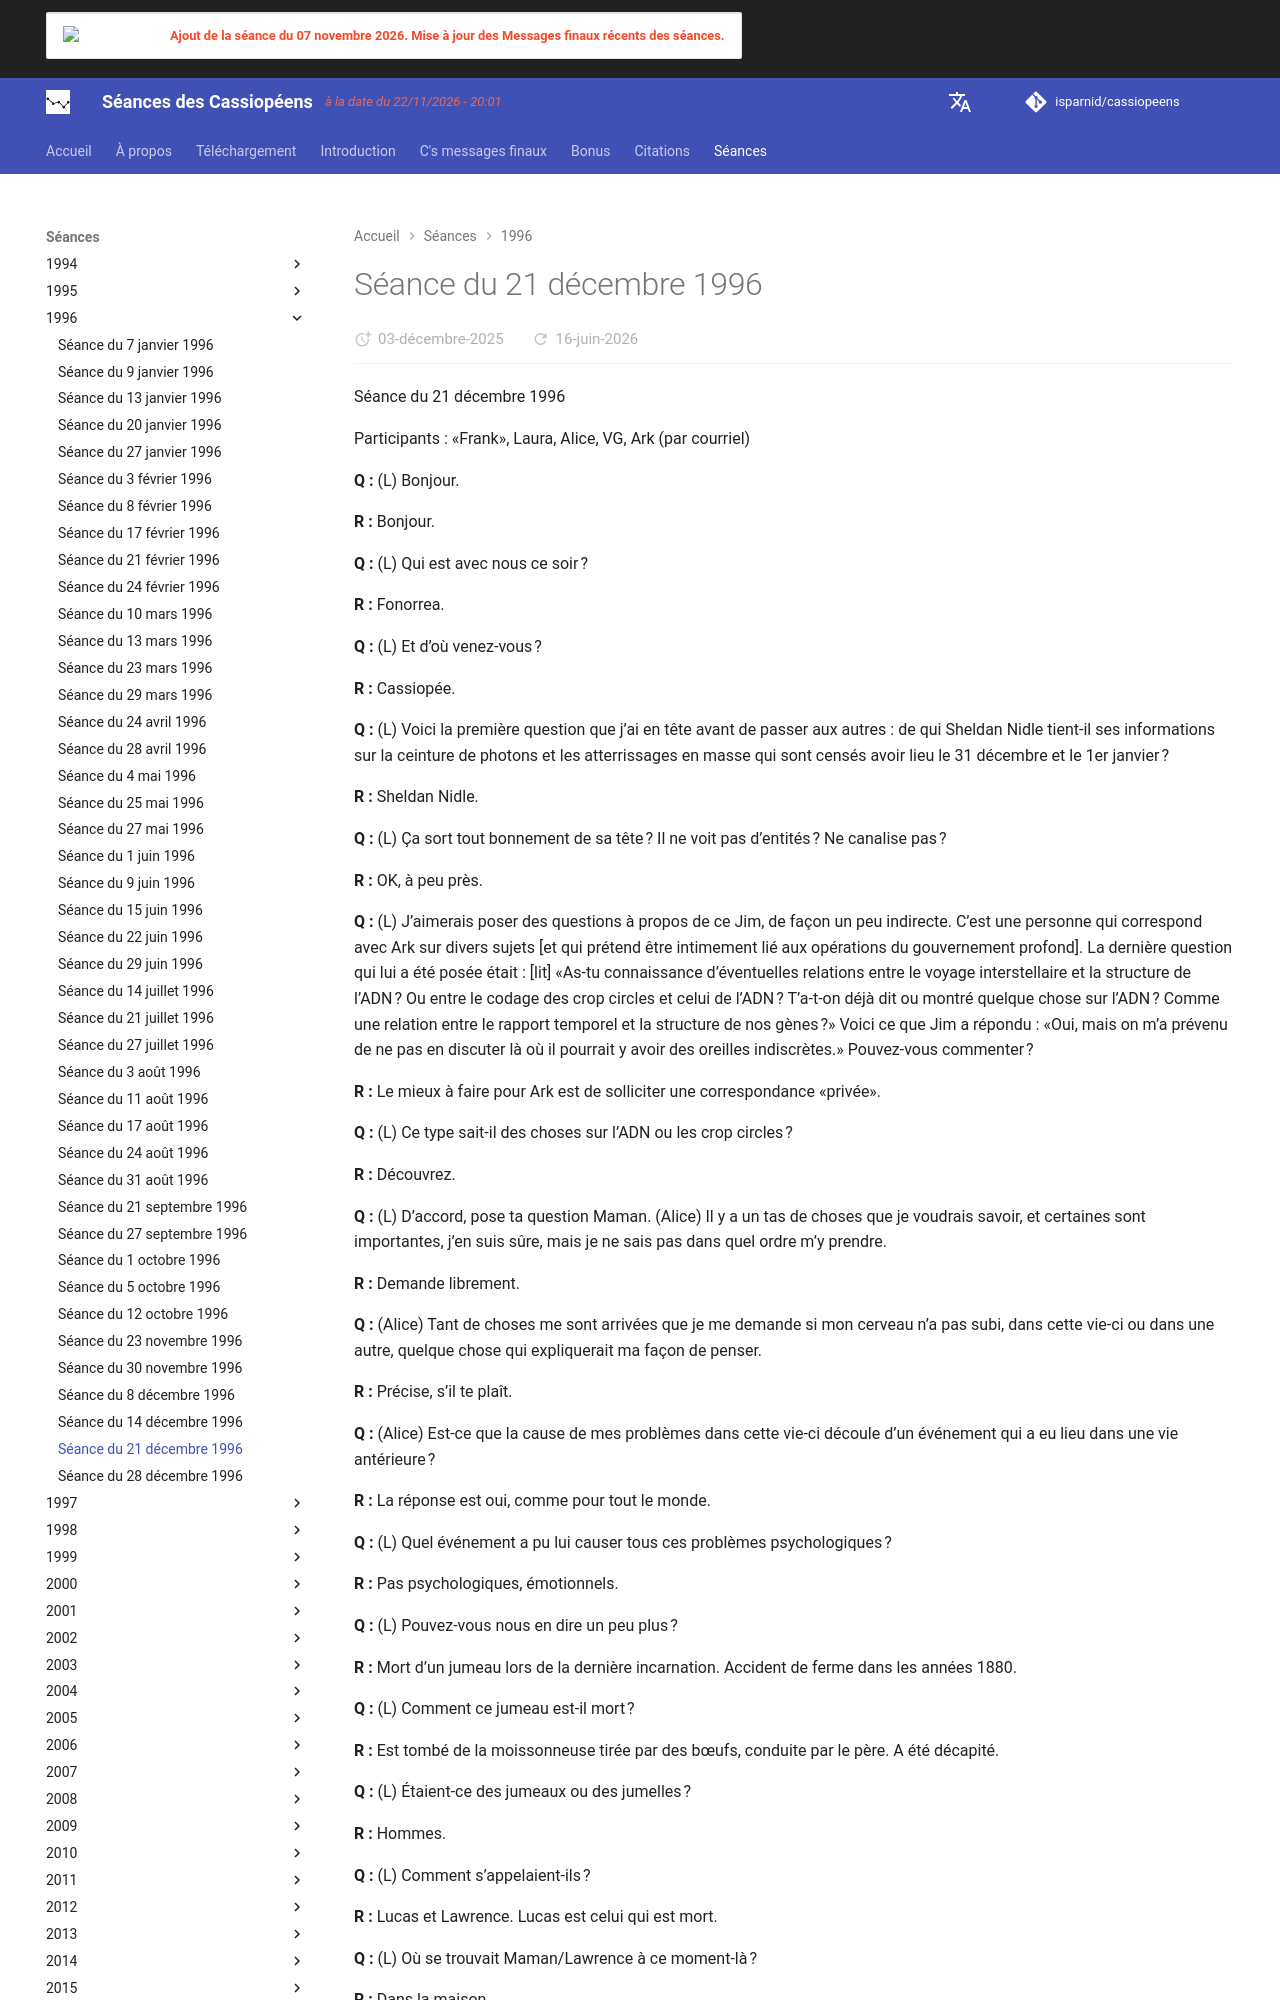

repository: isparnid/cassiopeens · page: séances/1996/1996-12-21/index.html · generator: mkdocs

---
title: "Séance du 21 décembre 1996"
date:
  created: 2026-01-24
  updated: 2026-01-24
---

# Séance du 21 décembre 1996

Séance du 21 décembre 1996

Participants : «Frank», Laura, Alice, VG, Ark (par courriel)

**Q :** (L) Bonjour.

**R :** Bonjour.

**Q :** (L) Qui est avec nous ce soir ?

**R :** Fonorrea.

**Q :** (L) Et d’où venez-vous ?

**R :** Cassiopée.

**Q :** (L) Voici la première question que j’ai en tête avant de passer aux autres : de qui Sheldan Nidle tient-il ses informations sur la ceinture de photons et les atterrissages en masse qui sont censés avoir lieu le 31 décembre et le 1er janvier ?

**R :** Sheldan Nidle.

**Q :** (L) Ça sort tout bonnement de sa tête ? Il ne voit pas d’entités ? Ne canalise pas ?

**R :** OK, à peu près.

**Q :** (L) J’aimerais poser des questions à propos de ce Jim, de façon un peu indirecte. C’est une personne qui correspond avec Ark sur divers sujets [et qui prétend être intimement lié aux opérations du gouvernement profond]. La dernière question qui lui a été posée était : [lit] «As-tu connaissance d’éventuelles relations entre le voyage interstellaire et la structure de l’ADN ? Ou entre le codage des crop circles et celui de l’ADN ? T’a-t-on déjà dit ou montré quelque chose sur l’ADN ? Comme une relation entre le rapport temporel et la structure de nos gènes ?» Voici ce que Jim a répondu : «Oui, mais on m’a prévenu de ne pas en discuter là où il pourrait y avoir des oreilles indiscrètes.» Pouvez-vous commenter ?

**R :** Le mieux à faire pour Ark est de solliciter une correspondance «privée».

**Q :** (L) Ce type sait-il des choses sur l’ADN ou les crop circles ?

**R :** Découvrez.

**Q :** (L) D’accord, pose ta question Maman. (Alice) Il y a un tas de choses que je voudrais savoir, et certaines sont importantes, j’en suis sûre, mais je ne sais pas dans quel ordre m’y prendre.

**R :** Demande librement.

**Q :** (Alice) Tant de choses me sont arrivées que je me demande si mon cerveau n’a pas subi, dans cette vie-ci ou dans une autre, quelque chose qui expliquerait ma façon de penser.

**R :** Précise, s’il te plaît.

**Q :** (Alice) Est-ce que la cause de mes problèmes dans cette vie-ci découle d’un événement qui a eu lieu dans une vie antérieure ?

**R :** La réponse est oui, comme pour tout le monde.

**Q :** (L) Quel événement a pu lui causer tous ces problèmes psychologiques ?

**R :** Pas psychologiques, émotionnels.

**Q :** (L) Pouvez-vous nous en dire un peu plus ?

**R :** Mort d’un jumeau lors de la dernière incarnation. Accident de ferme dans les années 1880.

**Q :** (L) Comment ce jumeau est-il mort ?

**R :** Est tombé de la moissonneuse tirée par des bœufs, conduite par le père. A été décapité.

**Q :** (L) Étaient-ce des jumeaux ou des jumelles ?

**R :** Hommes.

**Q :** (L) Comment s’appelaient-ils ?

**R :** Lucas et Lawrence. Lucas est celui qui est mort.

**Q :** (L) Où se trouvait Maman/Lawrence à ce moment-là ?

**R :** Dans la maison.

**Q :** (L) Et quel genre d’émotions se sont prolongées dans cette vie-ci ?
